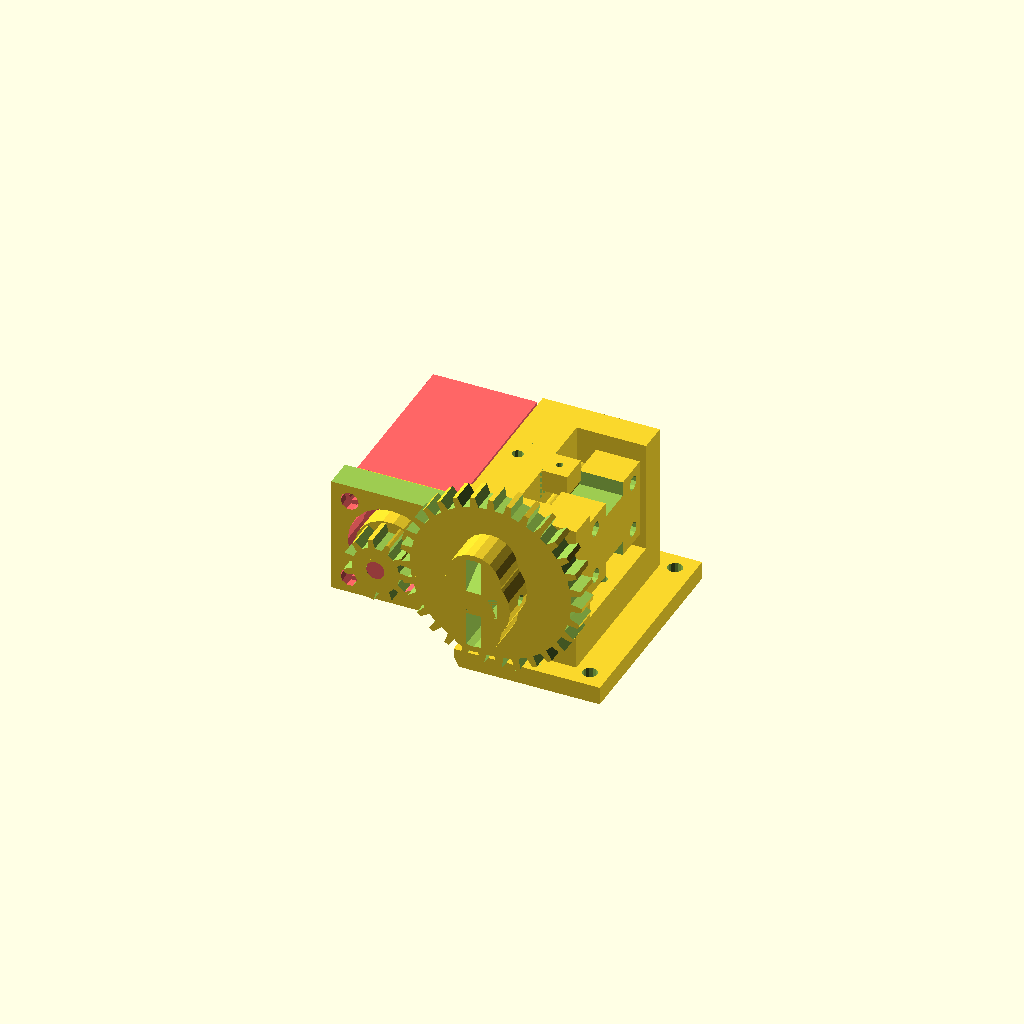
Cell 1: rendered with the file's own defaults.
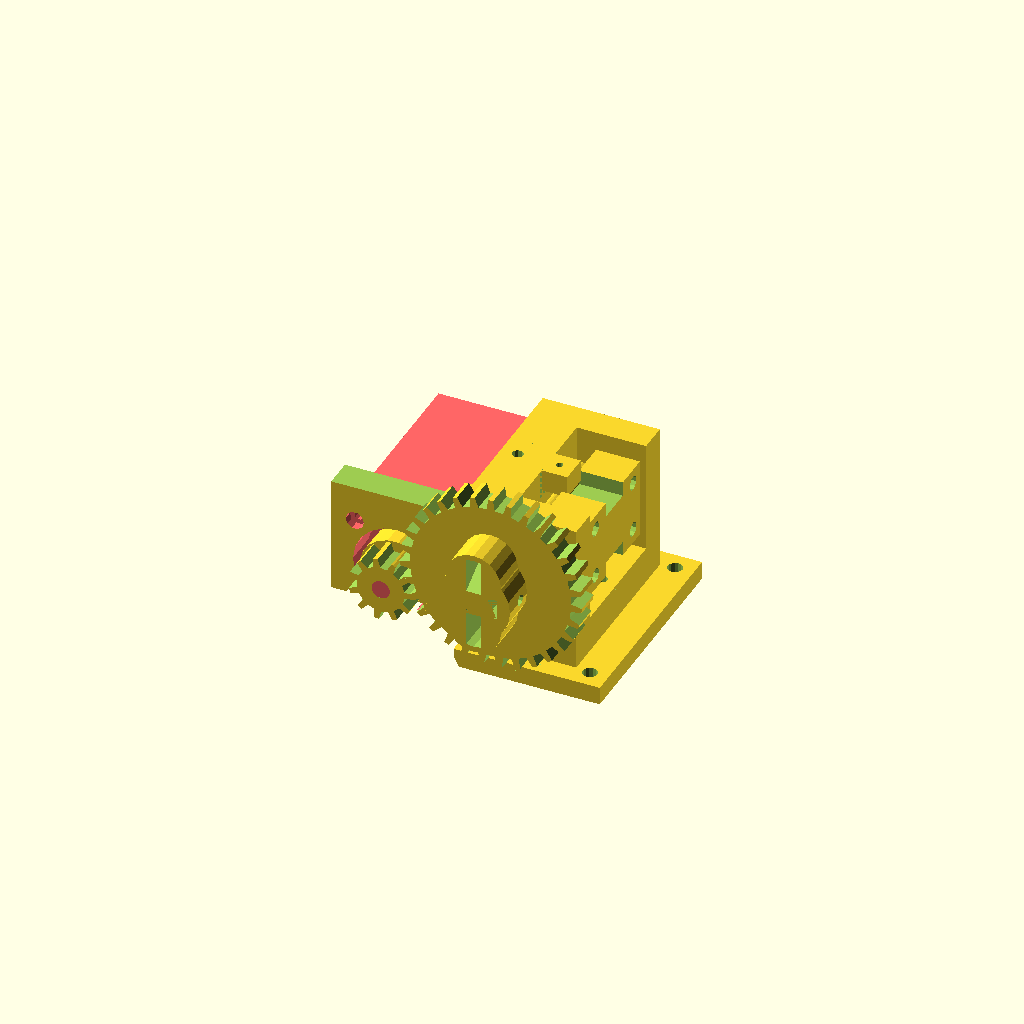
Cell 2: the same model with motor_angle = -20.
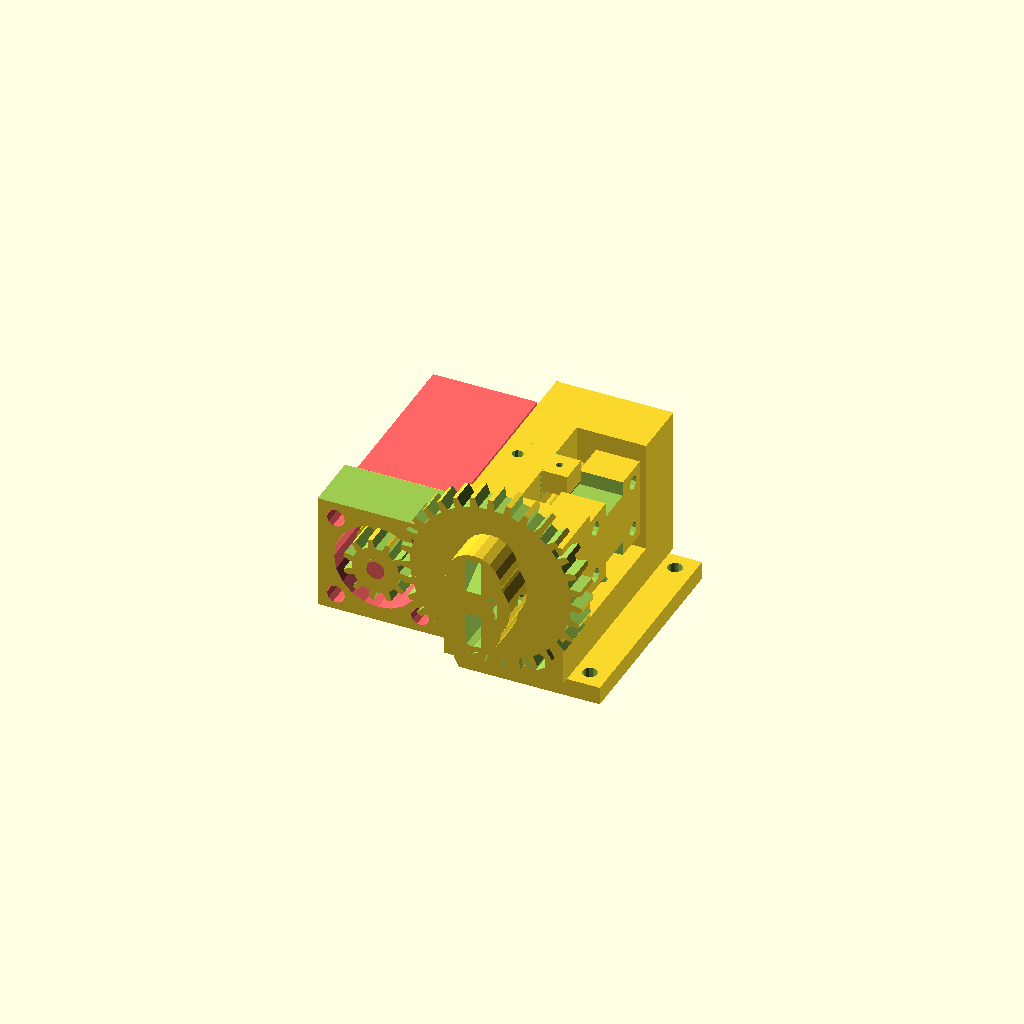
Cell 3: fat_plate_thickness = 16 (everything else at default).
All cells are drawn from one camera (rotation 55°, 0°, 25°, orthographic, colour scheme Cornfield), so only the parameter changes between them.
OpenSCAD source file OpenSCAD-huxley/Old-Extruder-Designs/Old-designs/original-extruder.scad:
include <parameters.scad>;
use <library.scad>;

motor_angle=-10;
gear_mesh=7;
clamp_centres=23;
plate_thickness=5;
fat_plate_thickness=8;
filament_y_offset=-27;
bearing_gap=44;
idler_z = 31;
fixed_block_width=33;
back_plate_height=41;
motor_plate_extra_x=35;
hob_gap=55;

drive_assembly_position=[-3,filament_y_offset,31];
fixed_block_position=[0,0,10];
idler_position=[0,0,idler_z];
back_plate_position=[0,fixed_block_width/2+fat_plate_thickness/2,5+back_plate_height/2];
motor_plate_position=[0,-fixed_block_width/2-fat_plate_thickness/2,5+back_plate_height/2];
motor_position=[-32*cos(motor_angle), 1, 32*sin(motor_angle)];
spacer_position=drive_assembly_position + motor_position + [0, 10.75, 0];
base_position=[0,0,0];
accessories_position=[0,0,0];
clamp_position=[-12, -44, -9];


module hob_jig_holes(teardrop_angle=-1)
{

		union()
		{
			rotate([-90,0,0])
			{
				if(teardrop_angle>=0)
					cylinder(h=6,r=7.5,center=true, $fn=20);
				else
					teardrop(h=hob_gap+20,r=7.5,center=true,teardrop_angle=teardrop_angle,truncateMM=0.5);
	
				for(z=[-1,1])
				translate([0,0,z*(hob_gap/2+3)])
					if(teardrop_angle>0)
						cylinder(h=6,r=9.5,center=true, $fn=20);
					else
						teardrop(h=6.2,r=10,center=true,teardrop_angle=teardrop_angle,truncateMM=0.5);
			}

			for(y=[-1,1])
				translate([0, -5+y*12, 0])
					cube([3,15,50], center=true);

		}	

}

module hob_jig()
{
	difference()
	{
		translate([0, 0, -5])
			cube([30, hob_gap+10,20], center=true);
		hob_jig_holes(teardrop_angle=-1);
		translate([0, 0, 10])
			cube([40, hob_gap-10,20], center=true);
	}
}

module hob_jig_handle()
{
	difference()
	{
	union()
	{
		translate([0, -5, -70])
			cube([15, 15, 70], center=true);
		translate([0, -5, -40])
			cube([15, 35, 15], center=true);
	}
	for(y=[-1,1])
		translate([0, -5+y*12, -50])
			teardrop(h=50,r=screwsize/2,center=true,teardrop_angle=180,truncateMM=0.5);
	}
}


module nozzle_holes(teardrop_angle=-1)
{
	// M3 holes

	translate([-clamp_centres/2, 0, 0])
		teardrop(h=100, r=screwsize/2, center=true, teardrop_angle=teardrop_angle, truncateMM=0.5);

	translate([clamp_centres/2, 0, 0])
		teardrop(h=100, r=screwsize/2, center=true,   teardrop_angle=teardrop_angle, truncateMM=0.5);

	// Filament

	cylinder(h=150, r=1, center=true,$fn=15);
	translate([0, 0, 15])
		cylinder(h=10, r1=1, r2=2, center=true,$fn=15);

}

module accessories(holes=false,  teardrop_angle=270)
{
	if(huxley)
		translate([0,0,-bearing_depth/2])
		{

			for(i=[-1,1])
			{
		
				// X axis rods
		
				if(!holes)
				translate([0, i*x_bar_gap/2 , 0])
					rotate([0,90,0])
						rod(100);
				// Belts
		
				if(!holes)
				translate([0, i*40 , 0])
					cube([100,2,6], center=true);
		
				//360 bearings
		
		
					translate([i*20, -x_bar_gap/2, 0])
						rotate([90,0,-90])
							if(holes)
								adjustable_bearing(true,  teardrop_angle);
							else
								adjustable_bearing(true,-1);
		
			}

		// 180 bearing
	
			translate([20, x_bar_gap/2, 0])
				rotate([90, 0,90])
					if(holes)
						adjustable_bearing(false,  teardrop_angle);
					else
						adjustable_bearing(false,-1);
		}

	if(holes)
	{
	
		// Nozzle
	
		translate([0, 0, -23+plate_thickness])
		cylinder(h=46,r=4,center=true, $fn=15);
		nozzle_holes();

		if(mendel)
		{
			for(i=[-1,1])
				translate([20, i*25, 0])
					cylinder(h=50,r=2,center=true, $fn=15);
		}
	}

}

module idler_holes(screws=true, bearing_hole=true)
{
	translate([-1,0,0])
	union()
	{
		if(screws)
		{
			for(i=[-1,1])
			for(j=[-1,1])
			translate([0,i*11,j*7])
				rotate([0,90,0])
				{
					cylinder(h=60,r=0.5+screwsize/2,center=true, $fn=10);
					translate([0,0,-17])
						cylinder(h=20,r=1.3*nutsize,center=true, $fn=6);
				}
		}

		if(bearing_hole)
		{
			rotate([90,0,0])
			{
				translate([0,0,-15])
				{
					teardrop(h=35,r=screwsize/2, center=false,   teardrop_angle=0,truncateMM=0.5);
					translate([0,0,-26])
						teardrop(h=30,r=screwsize, center=false,   teardrop_angle=0,truncateMM=0.5);
					translate([0,0,35])
						pentanut(height=20, center=true);
				}
				cylinder(h=5.5,r=6,center=true, $fn=20);
				translate([-5,0,0])
					cube([11,12,5.5],center=true);
			}
		}


	}
}


module idler(body=true)
{
	translate([7,0,0])
	if(body)
	{
		difference()
		{
			translate([2,0,0])
				cube([12,30,22], center = true);

			for(z=[-1,1])
			translate([0,0,z*12])
				cube([20,10,10], center = true);
			translate([-11,0,-11])
				rotate([0,60,0])
					cube([20,40,20], center = true);
			idler_holes();
			translate([-7,0,0])
				cylinder(h=100,r=1,center=true, $fn=15);
		}
	} else
		idler_holes(screws=true, bearing_hole=true);
}

module motor_spacer()
{
		difference()
		{
			cube([nema11_square, 2.5, nema11_square], center = true);
			translate([0, -2.5/2-1, 33])
				cube([50, 5,50], center = true);
			translate([0, 12,0])
				rotate([-90,0,0])
			 		nema11(body=false, slots = -1, counterbore=-1);
		}
}

module drive_gear()
{
	grub_gear(hub_height = 7, hub_radius = 9.5, shaft_radius = 2.5, height = 8, number_of_teeth = 11, 
		inner_radius = 6.5, outer_radius = 9, angle=25);
}

module drive_gear_and_motor(gear=true, holes=false)
{
	translate(motor_position)
	{
		if(gear)
			rotate([90,gear_mesh,0])
				drive_gear();
		
		translate([0, 12,0])
			rotate([-90,0,0])
		 		nema11(body=!holes, slots = -1, counterbore=8);
	}
}

module driven_gear(wingnut=false)
{
	translate([0,-7,0])
	rotate([-90,0,0])
	difference()
	{
		union()
		{
			grub_gear(hub_height = 10, hub_radius = 10, shaft_radius = 3, height = 7, 
				number_of_teeth = 31, inner_radius = 22, outer_radius = 25, angle=15);
			if(wingnut)
				difference()
				{
					strut(p1=[0,-7,-5], p2=[0,7,-5], wide = 10, deep = 15, round=2);
					cylinder(h=50,r=9, center=true,$fn=20);
				}
		}
		if(wingnut)
		{
			intersection()
			{
				translate([0,16,-14])
					rotate([-30,0,0])
						cube([4, 26, 20], center=true);
				cylinder(h=50,r=13, center=true,$fn=20);
			}
			intersection()
			{
				translate([0,-16,-14])
					rotate([30,0,0])
						cube([4, 26, 20], center=true);
				cylinder(h=50,r=13, center=true,$fn=20);
			}
		}
	}
}

module block_holes(teardrop_angle=-1)
{
	translate([-8.5, 0, 0])
		rotate([90, 0, 0])
		{
			teardrop(h=80, r=screwsize/2,  center=true,  teardrop_angle=teardrop_angle, faces=15);
			translate([0, 0, 31])
				rotate([0,0,30])
					cylinder(h = 20, r = screwsize, center=true, $fn=6);
		}

	translate([8.5, 0, 0])
		rotate([90, 0, 0])
		{
			teardrop(h=80,r=screwsize/2,  center=true, teardrop_angle=teardrop_angle, faces=15);
			translate([0, 0, 31])
				rotate([0,0,30])
					cylinder(h = 20, r = screwsize, center=true, $fn=6);
		}

	translate([-8.5, 0, 32])
		rotate([90, 0, 0])
		{
			teardrop(h=80,r=screwsize/2, center=true, teardrop_angle=teardrop_angle, faces=15);
			translate([0, 0, 31])
				rotate([0,0,30])
					cylinder(h = 20, r = screwsize, center=true, $fn=6);
		}
}


module fixed_block()
{
	difference()
	{
		union()
		{
			difference()
			{
				union()
				{
					cube([32,fixed_block_width,10], center=true);
					translate([-9.5,0,14 + (back_plate_height - 38)/2])
						cube([13,33,back_plate_height], center=true);
					translate([0,0,back_plate_height-8])
						cube([8,8,6], center = true);
					difference()
					{
						translate([0,0,12])
							cube([10,8,24], center=true);
						translate([11,0,20])
							rotate([0,60,0])
								cube([20,40,20], center = true);
						translate([0,0,27])
								cube([20,40,20], center = true);
					}
				}
				nozzle_holes(teardrop_angle=180);
				translate(idler_position-fixed_block_position)
					idler_holes(screws=true, bearing_hole=false);
				translate(drive_assembly_position-fixed_block_position)
					m6_shaft(body=false,big_hole=4, teardrop_angle=-1);
			}
			translate(back_plate_position-fixed_block_position)
				difference()
				{
					cube([32,fat_plate_thickness,back_plate_height], center=true);
					translate(drive_assembly_position-back_plate_position)
						m6_shaft(body=false,big_hole=7.5,  teardrop_angle=180);
				}
				
		}
		block_holes(teardrop_angle=180);
	}
}

module m6_shaft(body=true,big_hole=7.5, teardrop_angle=-1)
{
	translate([0,-17,0])
	rotate([-90,0,0])
	{
		union()
		{
			translate([0,0,(bearing_gap+27)/2])
				if(body)
					rod(bearing_gap+27);
				else
					teardrop(h=bearing_gap+52,r=big_hole,center=true, teardrop_angle=teardrop_angle,truncateMM=0.5);


			translate([0,0,bearing_gap+22])
				if(body)
					cylinder(h=6,r=9.5,center=true);
				else
					teardrop(h=6.2,r=10,center=true,teardrop_angle=teardrop_angle,truncateMM=0.5);

			translate([0,0,22])
				if(body)
					cylinder(h=6,r=9.5,center=true);
				else
					teardrop(h=6.2,r=10,center=true,teardrop_angle=teardrop_angle,truncateMM=0.5);
		}	
	}
}

module drive_assembly()
{
	m6_shaft(body=true, big_hole=7.5, teardrop_angle=-1);
	driven_gear(wingnut=true);
	drive_gear_and_motor();
	translate([5+4, -filament_y_offset, 0])
		rotate([90,0,0])
			cylinder(h=4, r=5, center=true, $fn=20);

}

module bracket_holes(teardrop_angle=-1)
{
	for(x=[-1,1])
	for(z=[0,1])
	{
		translate([x*12, -30, -4-10*z])
			rotate([90,0,0])
			{
				teardrop(h=40, r=screwsize/2, center=true,teardrop_angle=teardrop_angle, truncateMM=0.5);
				if(teardrop_angle>=0)
					translate([0,0,-6])
						rotate([0, 0, teardrop_angle])
							pentanut(height=20,center=true);
			}
	}
}


module belt_clamp()
{
	difference()
	{
		translate([0, 0, 0])
			cube([8,5,18], center=true);
		translate(base_position-clamp_position)
			bracket_holes(teardrop_angle=-1);
	}
}

module base_plate()
{
	difference()
	{
		union()
		{
			translate([0, 0, plate_thickness/2])
				cube([50,60,plate_thickness], center=true);
			if(huxley)
				translate([0, -29,-8.5+plate_thickness/2])
					difference()
					{
						cube([32, 20, 22], center=true);
						translate([0, 8, -4])
							cube([40, 20, 20], center=true);
					}
		}
		accessories(holes=true, angle=361);
		if(huxley)
		{
			translate(bracket_position-base_position)
				bracket_holes(teardrop_angle=90);
		} 
		if(mendel)
		{
			translate([-25,0,0])
				cube([20,80,20], center=true);
			translate([-25,0,0])
				rotate([0,60,0])
					cube([20,80,20], center=true);
		}
	}
}



module motor_plate()
{
	difference()
	{
		translate([-motor_plate_extra_x/2, 0, 0])
			cube([32+motor_plate_extra_x,fat_plate_thickness,back_plate_height], center=true);
		translate([-motor_plate_extra_x/2-17,0,-26])
			cube([36,20,20], center=true);
		translate([-motor_plate_extra_x/2-17,0,26])
			cube([36,20,20], center=true);
		translate(drive_assembly_position-motor_plate_position)
			m6_shaft(body=false,big_hole=7.5, teardrop_angle=-1);
		translate(drive_assembly_position-motor_plate_position)
			drive_gear_and_motor(gear=false, holes=true);
		translate(fixed_block_position-motor_plate_position)
			block_holes(teardrop_angle=-1);
	}
}




//------------------------------------------------------------------

// Uncomment to check hole interference
/*
translate(fixed_block_position)
	block_holes();

translate(idler_position)
	idler_holes();

translate(base_position)
	nozzle_holes();

translate(clamp_position)
	bracket_holes();

//--------------------------------------------------------------------
*/




//--------------------------------------------------------------------

// Uncomment to get entire assembly

translate(fixed_block_position)
	fixed_block();

translate(idler_position)
	idler();

translate(base_position)
	base_plate();

if(huxley)
	translate(clamp_position)
		belt_clamp();


translate(motor_plate_position)
	motor_plate();

translate(spacer_position)
	motor_spacer();

translate(drive_assembly_position)
	drive_assembly();

translate(accessories_position)
	accessories();
//-----------------------------------------------------------------



// Individual built items

//hob_jig();

//hob_jig_handle();

//fixed_block();

//idler();

//base_plate();

//belt_clamp(); // 2 off

//motor_plate();

//motor_spacer();

//drive_gear();

//driven_gear(wingnut=true);

//adjustable_bearing(true,-1); // 2 off

//adjustable_bearing(false,-1);
Parameter table extracted from the source (name, type, default, range or options):
motor_angle: number, default -10
gear_mesh: number, default 7
clamp_centres: number, default 23
plate_thickness: number, default 5
fat_plate_thickness: number, default 8
filament_y_offset: number, default -27
bearing_gap: number, default 44
idler_z: number, default 31
fixed_block_width: number, default 33
back_plate_height: number, default 41
motor_plate_extra_x: number, default 35
hob_gap: number, default 55
fixed_block_position: vector, default [0, 0, 10]
base_position: vector, default [0, 0, 0]
accessories_position: vector, default [0, 0, 0]
clamp_position: vector, default [-12, -44, -9]
